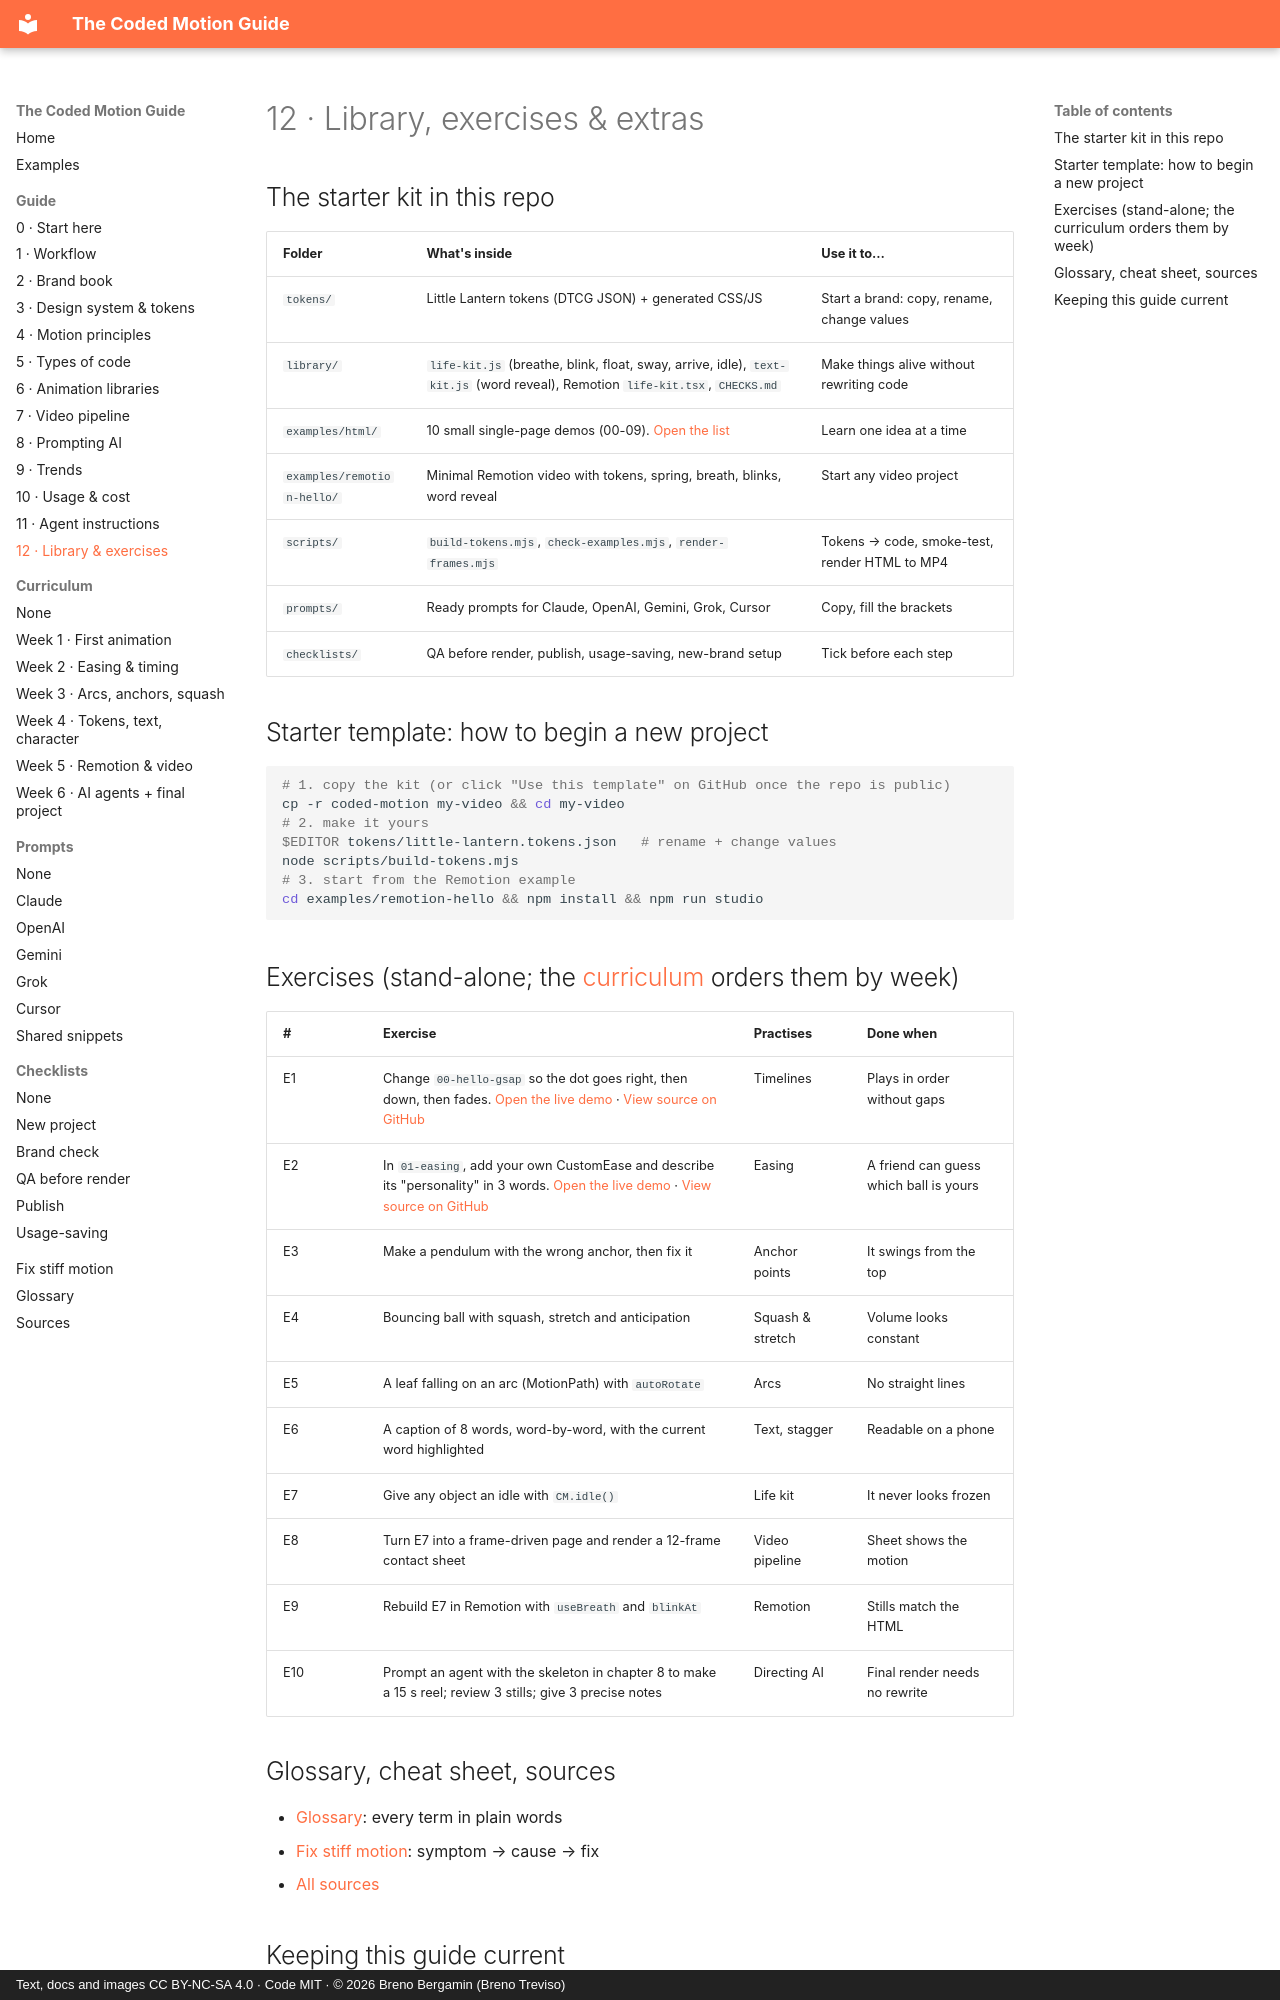

repository: brenotreviso/coded-motion · page: 12-library-and-exercises/index.html · generator: mkdocs · copyright: Text, docs and images CC BY-NC-SA 4.0 · Code MIT · © 2026 Breno Bergamin (Breno Treviso)

# 12 · Library, exercises & extras

## The starter kit in this repo

| Folder | What's inside | Use it to… |
|---|---|---|
| `tokens/` | Little Lantern tokens (DTCG JSON) + generated CSS/JS | Start a brand: copy, rename, change values |
| `library/` | `life-kit.js` (breathe, blink, float, sway, arrive, idle), `text-kit.js` (word reveal), Remotion `life-kit.tsx`, `CHECKS.md` | Make things alive without rewriting code |
| `examples/html/` | 10 small single-page demos (00-09). [Open the list](examples.md) | Learn one idea at a time |
| `examples/remotion-hello/` | Minimal Remotion video with tokens, spring, breath, blinks, word reveal | Start any video project |
| `scripts/` | `build-tokens.mjs`, `check-examples.mjs`, `render-frames.mjs` | Tokens → code, smoke-test, render HTML to MP4 |
| `prompts/` | Ready prompts for Claude, OpenAI, Gemini, Grok, Cursor | Copy, fill the brackets |
| `checklists/` | QA before render, publish, usage-saving, new-brand setup | Tick before each step |

## Starter template: how to begin a new project

```bash
# 1. copy the kit (or click "Use this template" on GitHub once the repo is public)
cp -r coded-motion my-video && cd my-video
# 2. make it yours
$EDITOR tokens/little-lantern.tokens.json   # rename + change values
node scripts/build-tokens.mjs
# 3. start from the Remotion example
cd examples/remotion-hello && npm install && npm run studio
```

## Exercises (stand-alone; the [curriculum](curriculum/README.md) orders them by week)

| # | Exercise | Practises | Done when |
|---|---|---|---|
| E1 | Change `00-hello-gsap` so the dot goes right, then down, then fades. [Open the live demo](examples/00-hello-gsap.html) · [View source on GitHub](https://github.com/brenotreviso/coded-motion/blob/main/examples/html/00-hello-gsap.html) | Timelines | Plays in order without gaps |
| E2 | In `01-easing`, add your own CustomEase and describe its "personality" in 3 words. [Open the live demo](examples/01-easing.html) · [View source on GitHub](https://github.com/brenotreviso/coded-motion/blob/main/examples/html/01-easing.html) | Easing | A friend can guess which ball is yours |
| E3 | Make a pendulum with the wrong anchor, then fix it | Anchor points | It swings from the top |
| E4 | Bouncing ball with squash, stretch and anticipation | Squash & stretch | Volume looks constant |
| E5 | A leaf falling on an arc (MotionPath) with `autoRotate` | Arcs | No straight lines |
| E6 | A caption of 8 words, word-by-word, with the current word highlighted | Text, stagger | Readable on a phone |
| E7 | Give any object an idle with `CM.idle()` | Life kit | It never looks frozen |
| E8 | Turn E7 into a frame-driven page and render a 12-frame contact sheet | Video pipeline | Sheet shows the motion |
| E9 | Rebuild E7 in Remotion with `useBreath` and `blinkAt` | Remotion | Stills match the HTML |
| E10 | Prompt an agent with the skeleton in chapter 8 to make a 15 s reel; review 3 stills; give 3 precise notes | Directing AI | Final render needs no rewrite |
